Run: headless pygame with SDL's dummy video driver; simulated clock (each Clock.tick advances the game by its frame time, no real sleeping); random seed 0; keys injected as events and as key.get_pressed() state; no mouse input.
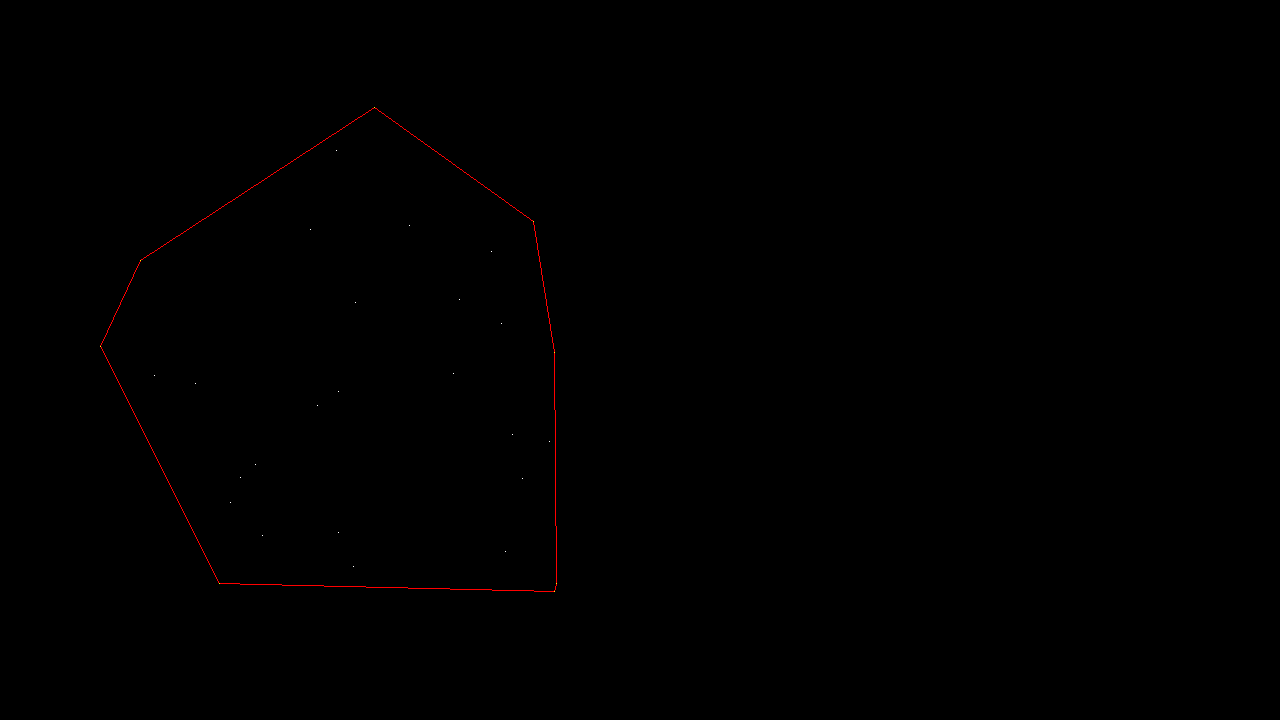
Frame 1 of 4 · flips 1–60 · no input
Frame 2 of 4 · flips 61–180 · tapped SPACE, RETURN · held RIGHT (→), D · screen unchanged from frame 1, image omitted
Frame 3 of 4 · flips 181–300 · held DOWN (↓), S · screen unchanged from frame 2, image omitted
Frame 4 of 4 · flips 301–420 · held LEFT (←), A, UP (↑), W · screen unchanged from frame 3, image omitted

The pygame program that drew these frames:

# https://en.wikipedia.org/wiki/Graham_scan

import pygame
import random
import math
import time
import json


class Main:
    def __init__(self):
        self.win = pygame.display.set_mode((1280, 720))

        self.scale = 1
        self.generate_points = lambda: self.generate_random_points(30, 100, 100, 500, 500)
        self.points = self.generate_points()
        self.line = self.graham_scan(self.points)

    def generate_random_points(self, amount, x, y, width, height):
        points = []
        for i in range(amount):
            px = random.random() * width + x
            py = random.random() * height + y
            points.append((int(px), int(py)))

        return points

    def draw(self):
        self.win.fill(0)

        for point in self.points:
            pygame.draw.rect(self.win, (255, 255, 255), ((point[0] * self.scale), (point[1] * self.scale), self.scale, self.scale))

        for i, point in enumerate(self.line):
            p = (point[0] * self.scale, point[1] * self.scale)
            nxt =self.line[(i + 1) % len(self.line)]
            np = (nxt[0] * self.scale, nxt[1] * self.scale)
            pygame.draw.line(self.win, (255, 0, 0), p, np, self.scale)
            # pygame.draw.circle(self.win, (255, 0, 0), point, 3)

        for p in self.line:
            pygame.draw.rect(self.win, (255, 255, 0), (p[0] * self.scale, p[1] * self.scale, self.scale, self.scale))

        pygame.display.update()

    def loop(self):
        while True:
            for event in pygame.event.get():
                if event.type == pygame.QUIT:
                    return

                if event.type == pygame.KEYDOWN and event.key == pygame.K_f:
                    self.points = self.generate_points()
                    self.line = self.graham_scan(self.points)

            self.draw()

    def get_lowest(self, points):
        lowest = (math.inf, math.inf)  # get lowest point

        for point in points:
            if point[1] == lowest[1]:
                lowest = min(point, lowest, key=lambda x: x[0])
                continue
            if point[1] < lowest[1]:
                lowest = point
        return lowest

    def sort_by_angle(self, lowest, p):
        x_diff = (p[0] - lowest[0])
        y_diff = (p[1] - lowest[1])

        if not x_diff and not y_diff:
            return -math.inf

        if not y_diff:
            y_diff = -1 / 100000

        return -math.atan2(x_diff, y_diff)

    def left_side(self, p1, p2, p3):
        x = (p2[0] - p1[0]) * (p3[1] - p1[1]) - (p2[1] - p1[1]) * (p3[0] - p1[0])
        return x <= 0

    def graham_scan(self, points):
        stack = []

        lowest = self.get_lowest(points)

        points = sorted(points, key=lambda p: self.sort_by_angle(lowest, p))

        for point in points:
           #  self.draw()
            while len(stack) > 1 and self.left_side(stack[-2], stack[-1], point):
                # self.draw()
                stack.pop()

            stack.append(point)
        return stack


Main().loop()
